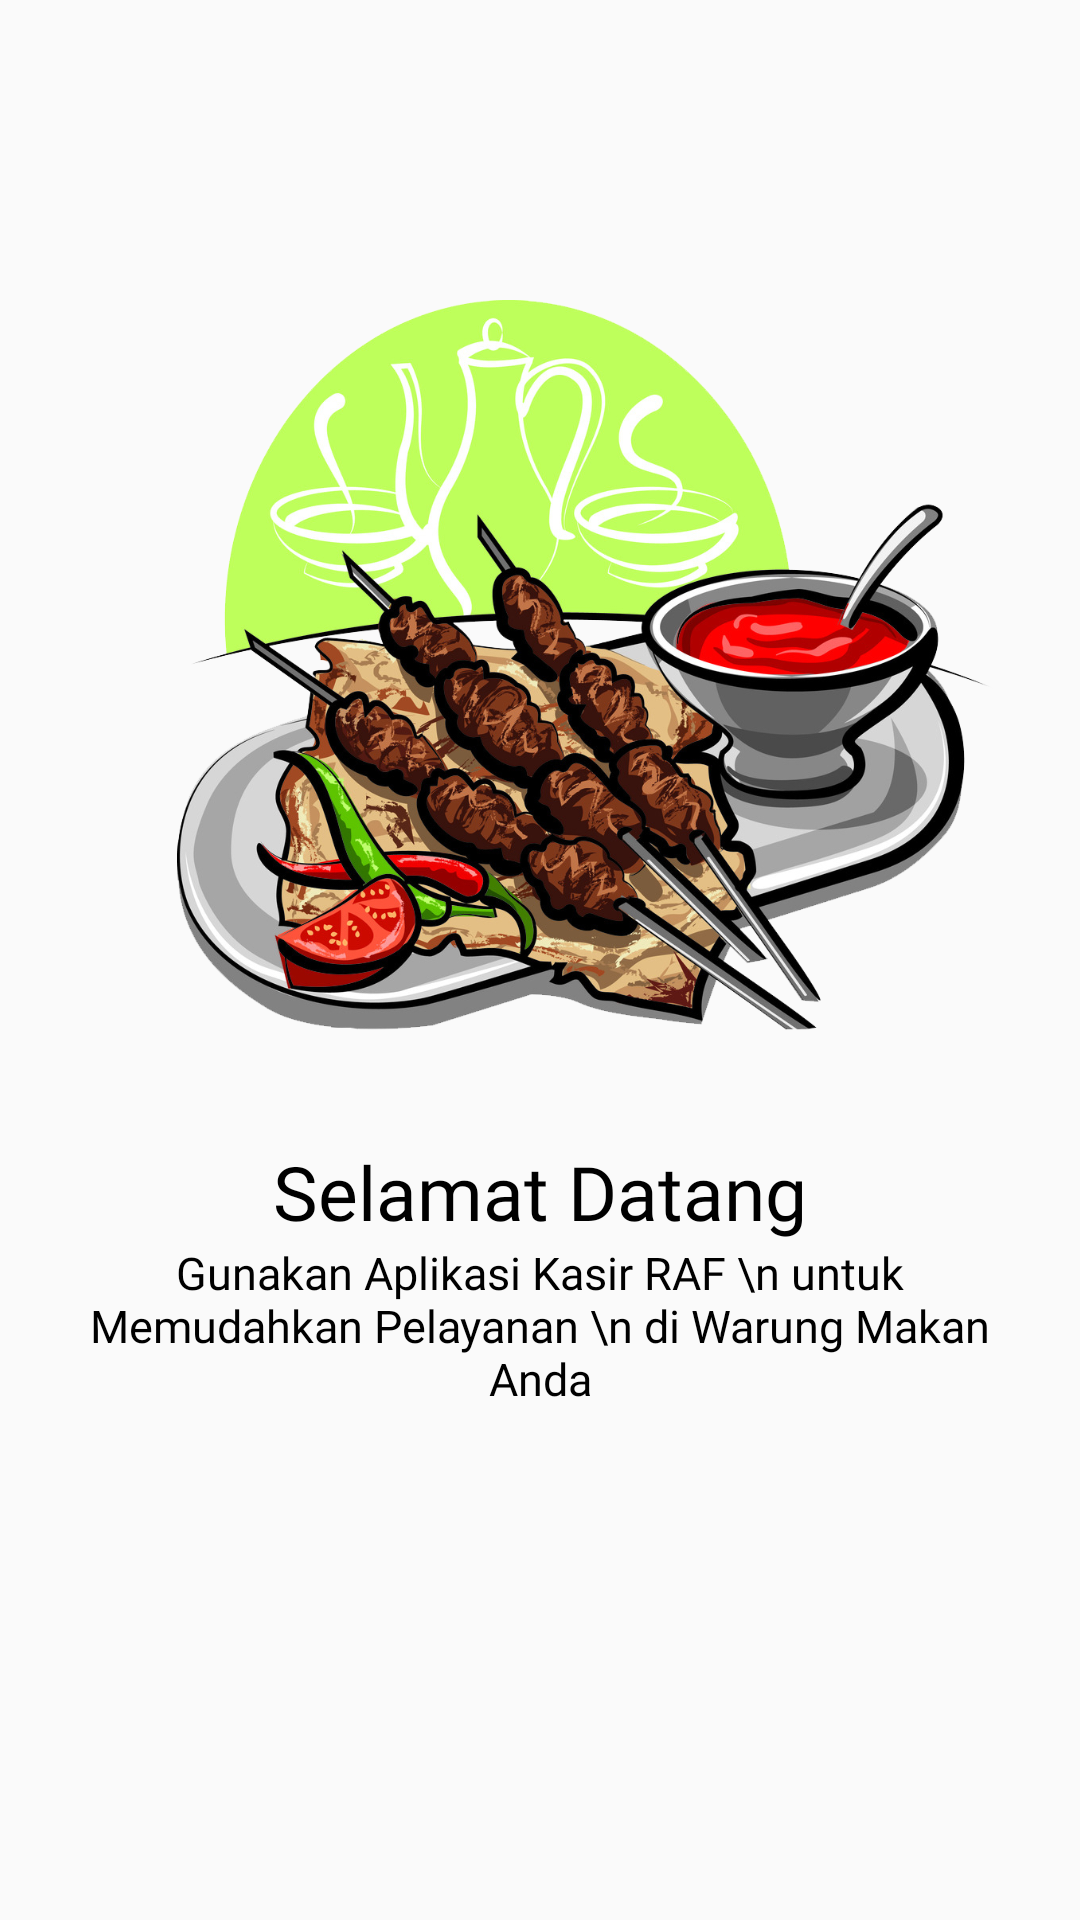

Produce the Android XML layout that renders to this screen, including the resource entries it uses.
<!-- AndroidManifest.xml: application theme Theme.AgimDudu -->
<!-- res/layout/fragment_home.xml -->
<?xml version="1.0" encoding="utf-8"?>
<FrameLayout xmlns:android="http://schemas.android.com/apk/res/android"
    xmlns:tools="http://schemas.android.com/tools"
    android:layout_width="match_parent"
    android:layout_height="match_parent"
    android:background="@color/whiteblurred"
    tools:context=".HomeFragment">

    <RelativeLayout
        android:layout_width="match_parent"
        android:layout_height="match_parent">

        <ImageView
            android:id="@+id/pic"
            android:layout_width="350dp"
            android:layout_height="250dp"
            android:layout_marginLeft="30dp"
            android:layout_marginTop="100dp"
            android:layout_marginBottom="-40dp"
            android:src="@drawable/beranda_pic" />

        <TextView
            android:id="@+id/textView"
            android:layout_width="match_parent"
            android:layout_height="wrap_content"
            android:fontFamily="@font/poppinssemi"
            android:gravity="center"
            android:text="Selamat Datang"
            android:textColor="#000"
            android:layout_below="@+id/pic"
            android:layout_marginTop="70dp"
            android:layout_marginLeft="20dp"
            android:layout_marginRight="20dp"
            android:textSize="25dp" />

        <TextView
            android:id="@+id/textView3"
            android:layout_width="match_parent"
            android:layout_height="wrap_content"
            android:layout_marginLeft="20dp"
            android:layout_marginRight="20dp"
            android:fontFamily="@font/montserratthin"
            android:gravity="center"
            android:text="Gunakan Aplikasi Kasir RAF \n untuk Memudahkan Pelayanan \n di Warung Makan Anda"
            android:layout_below="@+id/textView"
            android:textColor="#000"
            android:textSize="15dp" />

        <Button
            android:id="@+id/add"
            android:layout_width="match_parent"
            android:layout_height="45dp"
            android:layout_marginLeft="30dp"
            android:layout_marginTop="200dp"
            android:layout_marginRight="30dp"
            android:background="@drawable/radius_btnaksen"
            android:fontFamily="@font/poppins"
            android:text="GET STARTED"
            android:layout_below="@id/textView3"
            android:textColor="#fff"
            android:elevation="5dp"/>

    </RelativeLayout>

</FrameLayout>
<!-- resources referenced by this layout -->
<resources>
  <!-- drawable beranda_pic: png bitmap (drawable, 946954 bytes) -->
  <style name="Theme.AgimDudu" parent="Theme.AppCompat.Light.NoActionBar">
          
          <item name="colorPrimary">@color/primary</item>
          <item name="colorPrimaryVariant">@color/accent2</item>
          <item name="colorOnPrimary">@color/main</item>
          
          <item name="colorSecondary">@color/accent1</item>
          <item name="colorSecondaryVariant">@color/accent1</item>
          <item name="colorOnSecondary">@color/black</item>
          
          <item name="android:statusBarColor" tools:targetApi="l">?attr/colorPrimaryVariant</item>
          
      </style>
  <!-- not gathered from this repository: default colours our renderer supplied (Android Studio template values) -->
  <color name="black">#FF000000</color>
</resources>
